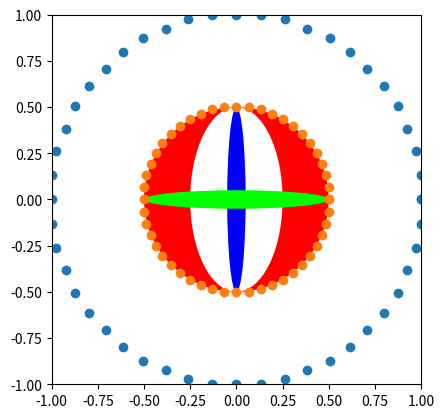

Source code (Python):
import matplotlib.pyplot as plt
from matplotlib.path import Path
from matplotlib.patches import Circle, Ellipse, Patch, PathPatch, Wedge
from matplotlib.transforms import Affine2D, IdentityTransform
import numpy as np

class EllipticalShell(Patch):
    """
    Elliptical shell patch.
    """

    def __str__(self):
        return f"EllipticalShell(center={self.center}, width={self.width}, height={self.height}, thick={self.thick}, angle={self.angle})"

    def __init__(self, center, width, height, thick, angle=0.0, **kwargs):
        """
        Draw an elliptical ring centered at *x*, *y* center with outer width (horizontal diameter)
        *width* and outer height (vertical diameter) *height* with a fractional ring thickness of *thick*
        ( [r_outer - r_inner]/r_outer where r is the major radius).
        Valid kwargs are:
        %(Patch)s
        """
        super().__init__(**kwargs)
        self.center = center
        self.height, self.width = height, width
        self.thick = thick
        self.angle = angle
        self._recompute_path()
        # Note: This cannot be calculated until this is added to an Axes
        self._patch_transform = IdentityTransform()

    def _recompute_path(self):
        # Form the outer ring
        arc = Path.arc(theta1=0.0, theta2=360.0)
        print(f'{arc=}')
        # Draw the outer unit circle followed by a reversed and scaled inner circle
        v1 = arc.vertices
        v2 = np.zeros_like(v1)
        v2[:, 0] = v1[::-1, 0] * float(1.0 - self.thick[0])
        v2[:, 1] = v1[::-1, 1] * float(1.0 - self.thick[1])
        print(f'{v1=} {v2=}')
        v = np.vstack([v1, v2, v1[0, :], (0, 0)])
        print(f'{v=}')
        c = np.hstack([arc.codes, arc.codes, Path.MOVETO, Path.CLOSEPOLY])
        print(f'{c=}')
        c[len(arc.codes)] = Path.MOVETO
        # Final shape acheieved through axis transformation. See _recompute_transform
        self._path = Path(v, c)

    def _recompute_transform(self):
        """NOTE: This cannot be called until after this has been added
                 to an Axes, otherwise unit conversion will fail. This
                 makes it very important to call the accessor method and
                 not directly access the transformation member variable.
        """
        center = (self.convert_xunits(self.center[0]), self.convert_yunits(self.center[1]))
        width = self.convert_xunits(self.width)
        height = self.convert_yunits(self.height)
        self._patch_transform = Affine2D() \
            .scale(width * 0.5, height * 0.5) \
            .rotate_deg(self.angle) \
            .translate(*center)

    def get_patch_transform(self):
        self._recompute_transform()
        return self._patch_transform

    def get_path(self):
        if self._path is None:
            self._recompute_path()
        return self._path



fig, ax = plt.subplots(subplot_kw={'aspect': 'equal'})

e3 = EllipticalShell(center=(0, 0),
                     width=1,
                     height=1,
                     thick=(0.5, 0.0),
                     angle=0)
ax.add_patch(e3)
e3.set_facecolor((1, 0, 0))


e1 = Ellipse(xy=(0, 0),
             width=0.1,
             height=1,
             angle=0)
ax.add_patch(e1)
e1.set_facecolor((0, 0, 1))

e2 = Ellipse(xy=(0, 0),
             width=0.1,
             height=1,
             angle=90)
ax.add_patch(e2)
e2.set_facecolor((0, 1, 0))


ax.set_xlim(-1, 1)
ax.set_ylim(-1, 1)

arc = Path.arc(theta1=0.0, theta2=360.0)
v1 = arc.vertices
v2 = arc.vertices[::-1] * float(1.0 - 0.5)  # self.thick is fractional thickness


ax.scatter(v1[:,0], v1[:,1])
ax.scatter(v2[:,0], v2[:,1])

plt.show()
